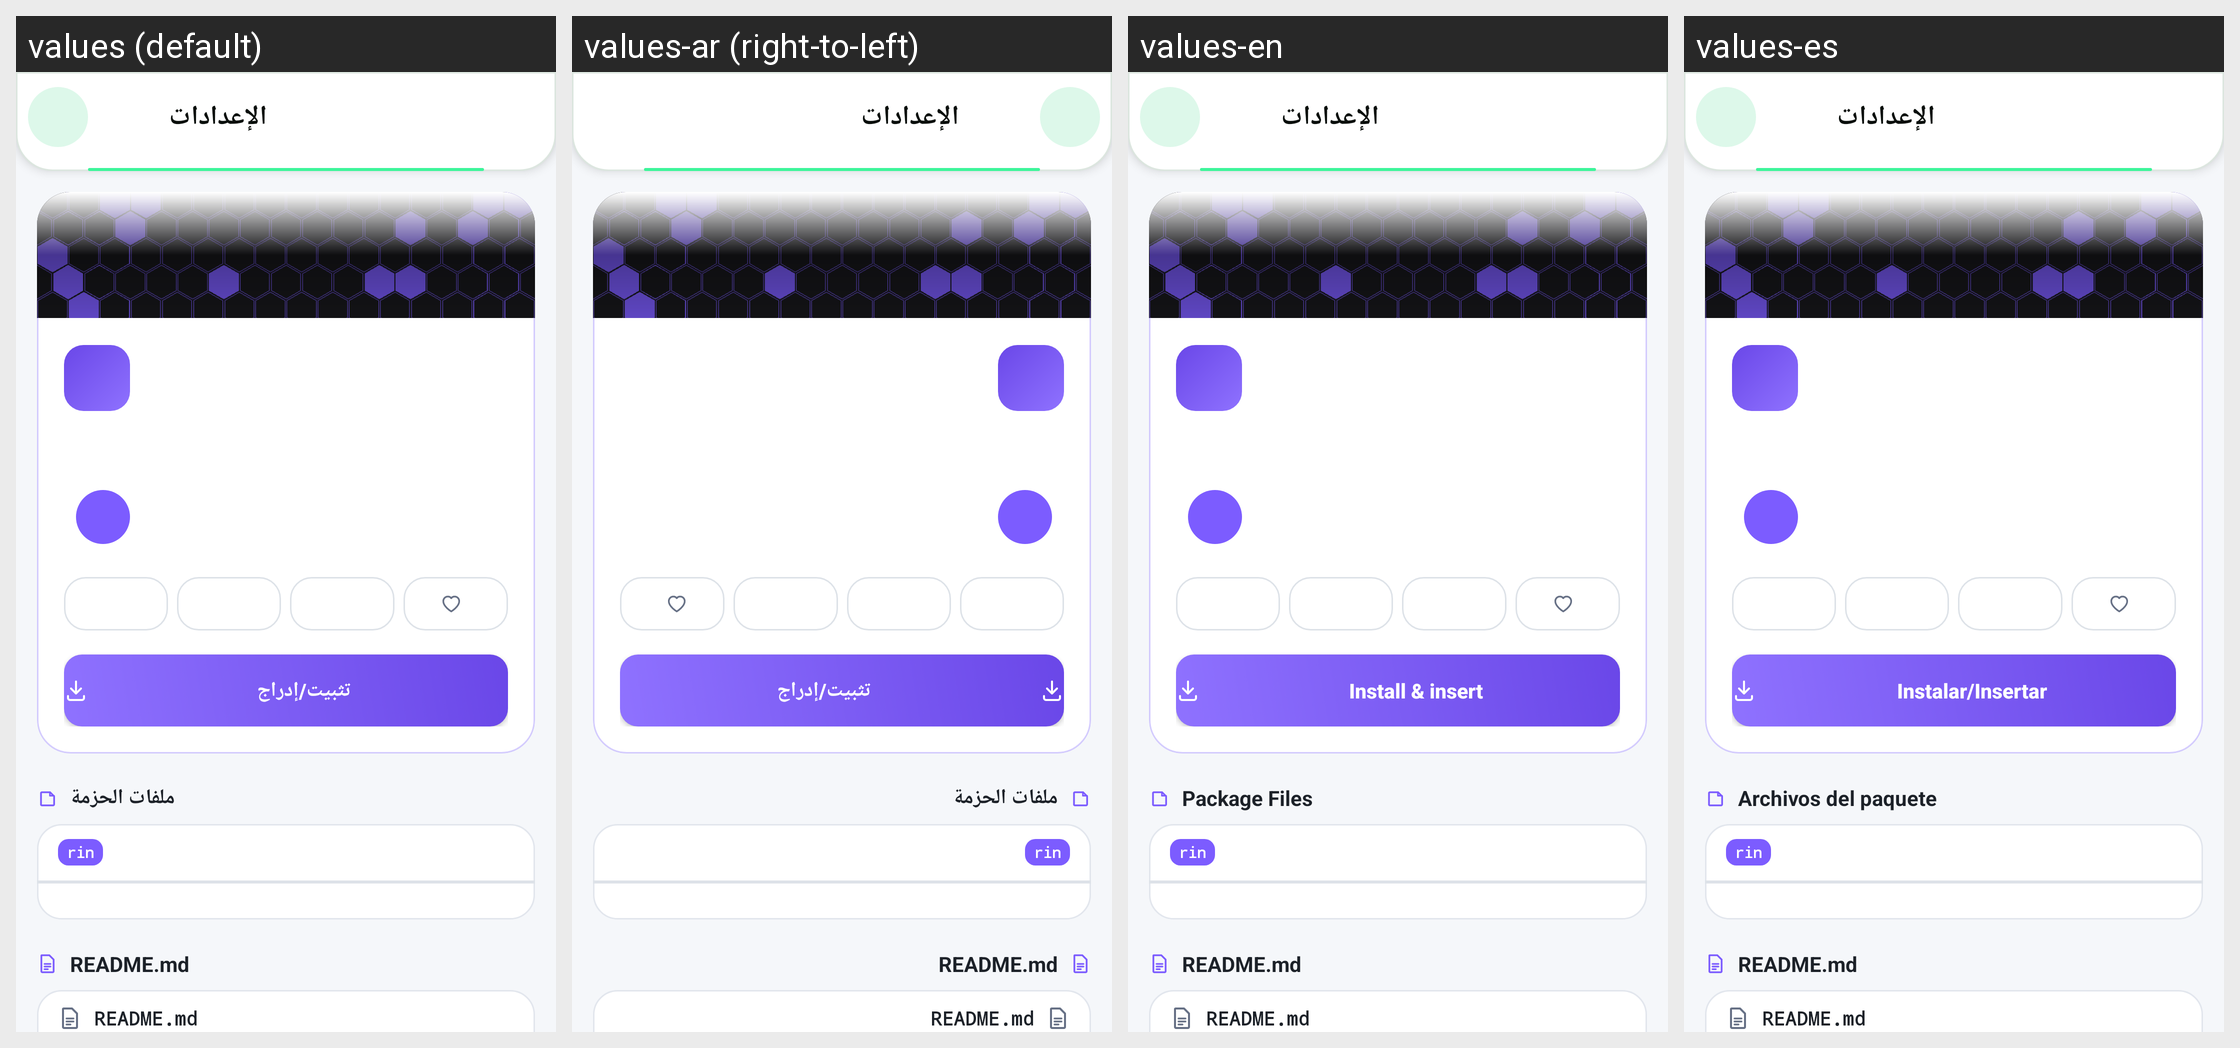

Here is an Android app screen in its default locale and in the app's own translations. Write out the translated-string differences for the strings that appear on this screen.
Android screen res/layout/activity_package_detail.xml rendered under 4 locales, left to right: values (default), values-ar (right-to-left), values-en, values-es. Device: Nexus 5 (rendered at 1080×1920; each locale shown at half size, 540×960, under a caption strip naming it); theme Theme.RinLang.
Strings drawn on this screen, with the default value and each locale's value (text and hints the layout hard-codes, and strings that could not be matched under every locale, appear in the picture but are not listed):

action_install
  values: تثبيت/إدراج
  values-ar: تثبيت/إدراج
  values-en: Install & insert
  values-es: Instalar/Insertar

package_detail_section_files
  values: ملفات الحزمة
  values-ar: ملفات الحزمة
  values-en: Package Files
  values-es: Archivos del paquete

package_detail_section_readme
  values: README.md
  values-ar: README.md
  values-en: README.md
  values-es: README.md
